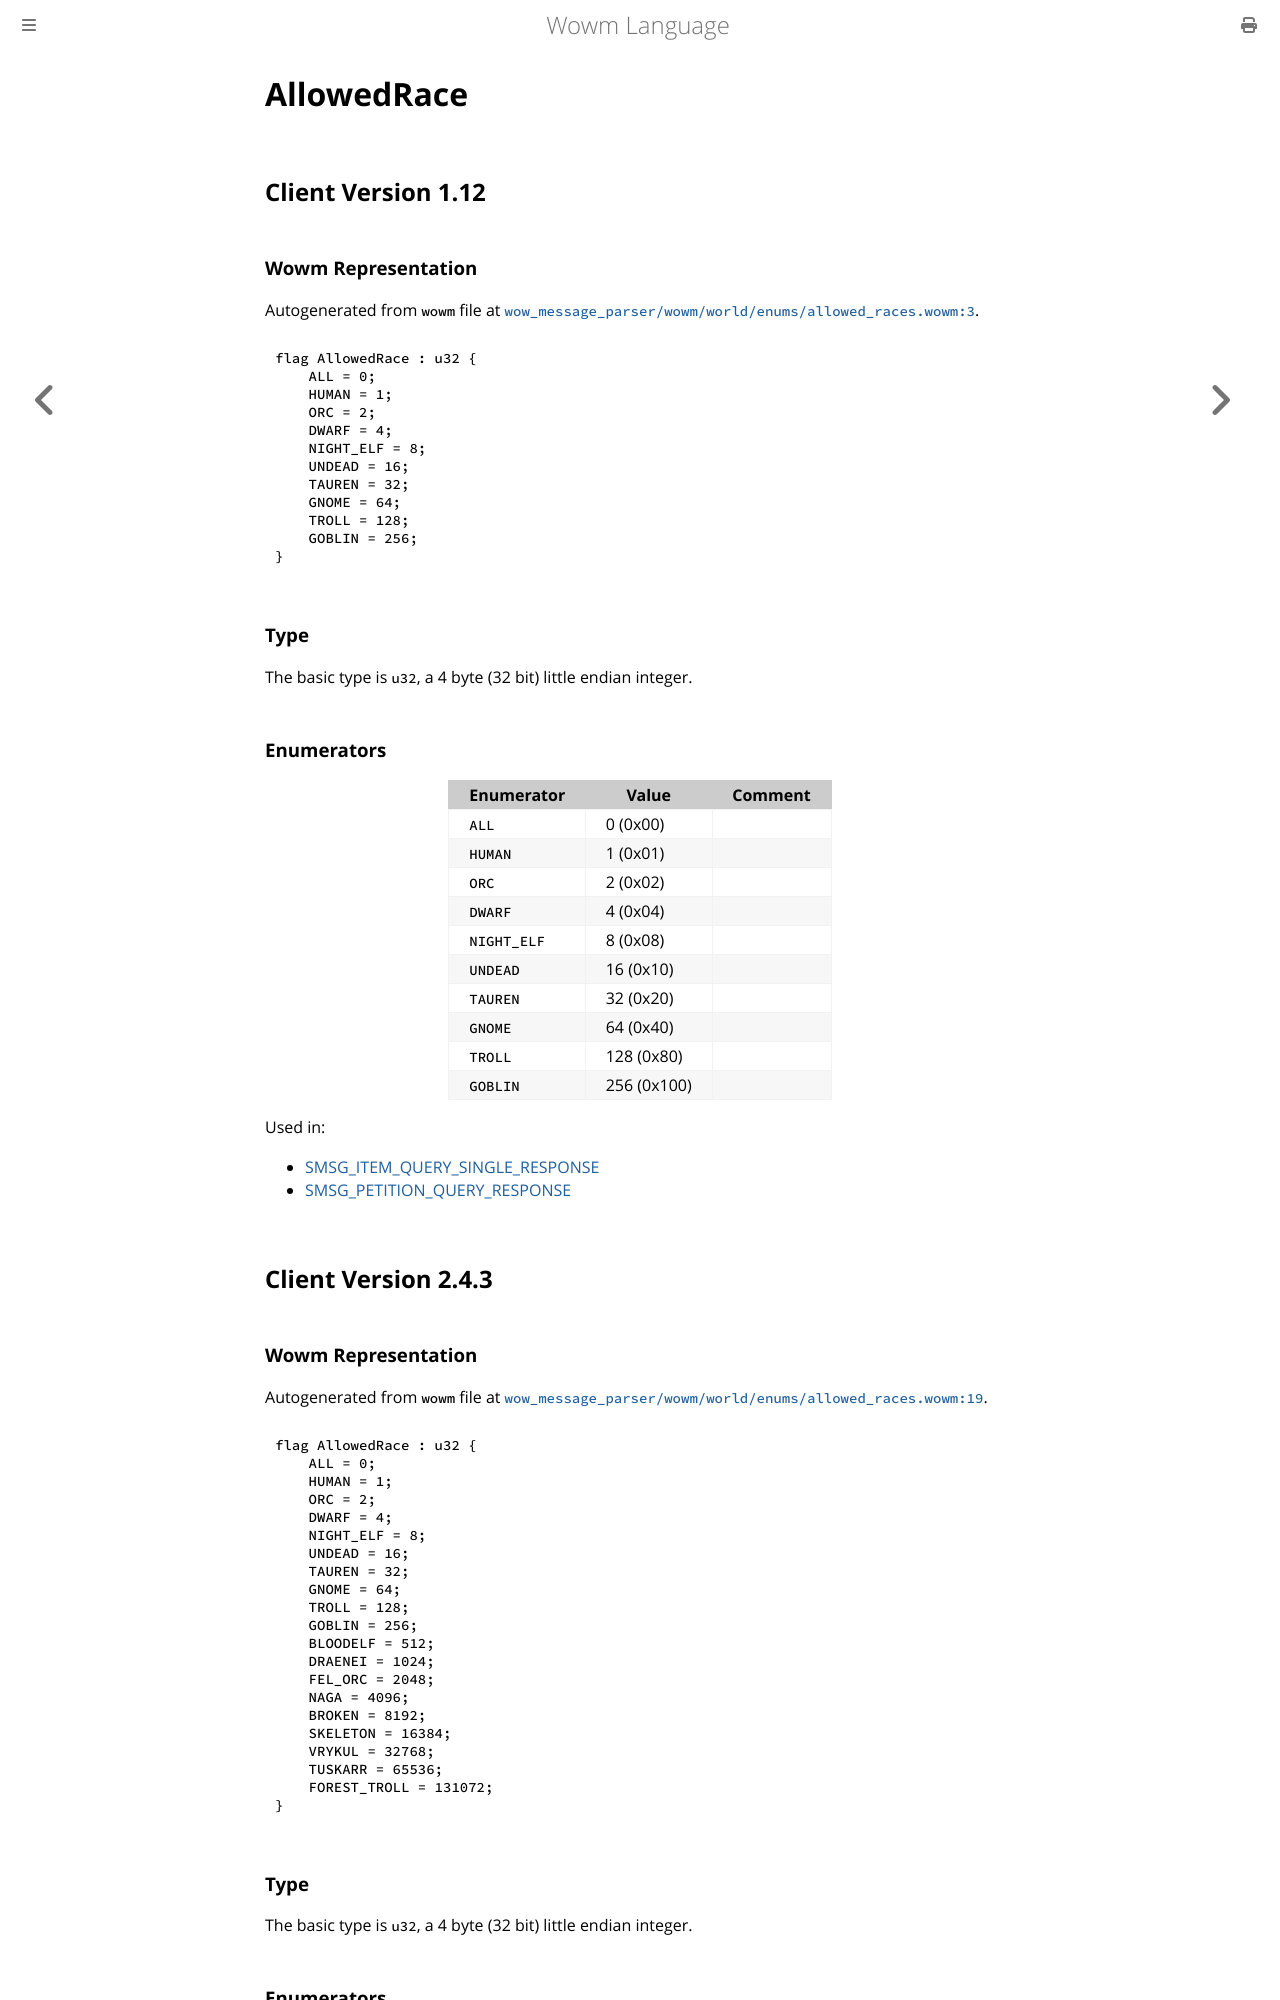

repository: gtker/wow_messages · page: docs/allowedrace.html · generator: mdbook

# AllowedRace

## Client Version 1.12

### Wowm Representation

Autogenerated from `wowm` file at [`wow_message_parser/wowm/world/enums/allowed_races.wowm:3`](https://github.com/gtker/wow_messages/tree/main/wow_message_parser/wowm/world/enums/allowed_races.wowm#L3).

```rust,ignore
flag AllowedRace : u32 {
    ALL = 0;
    HUMAN = 1;
    ORC = 2;
    DWARF = 4;
    NIGHT_ELF = 8;
    UNDEAD = 16;
    TAUREN = 32;
    GNOME = 64;
    TROLL = 128;
    GOBLIN = 256;
}
```
### Type
The basic type is `u32`, a 4 byte (32 bit) little endian integer.
### Enumerators
| Enumerator | Value  | Comment |
| --------- | -------- | ------- |
| `ALL` | 0 (0x00) |  |
| `HUMAN` | 1 (0x01) |  |
| `ORC` | 2 (0x02) |  |
| `DWARF` | 4 (0x04) |  |
| `NIGHT_ELF` | 8 (0x08) |  |
| `UNDEAD` | 16 (0x10) |  |
| `TAUREN` | 32 (0x20) |  |
| `GNOME` | 64 (0x40) |  |
| `TROLL` | 128 (0x80) |  |
| `GOBLIN` | 256 (0x100) |  |

Used in:
* [SMSG_ITEM_QUERY_SINGLE_RESPONSE](smsg_item_query_single_response.md)
* [SMSG_PETITION_QUERY_RESPONSE](smsg_petition_query_response.md)
## Client Version 2.4.3

### Wowm Representation

Autogenerated from `wowm` file at [`wow_message_parser/wowm/world/enums/allowed_races.wowm:19`](https://github.com/gtker/wow_messages/tree/main/wow_message_parser/wowm/world/enums/allowed_races.wowm#L19).

```rust,ignore
flag AllowedRace : u32 {
    ALL = 0;
    HUMAN = 1;
    ORC = 2;
    DWARF = 4;
    NIGHT_ELF = 8;
    UNDEAD = 16;
    TAUREN = 32;
    GNOME = 64;
    TROLL = 128;
    GOBLIN = 256;
    BLOODELF = 512;
    DRAENEI = 1024;
    FEL_ORC = 2048;
    NAGA = 4096;
    BROKEN = 8192;
    SKELETON = 16384;
    VRYKUL = 32768;
    TUSKARR = 65536;
    FOREST_TROLL = 131072;
}
```
### Type
The basic type is `u32`, a 4 byte (32 bit) little endian integer.
